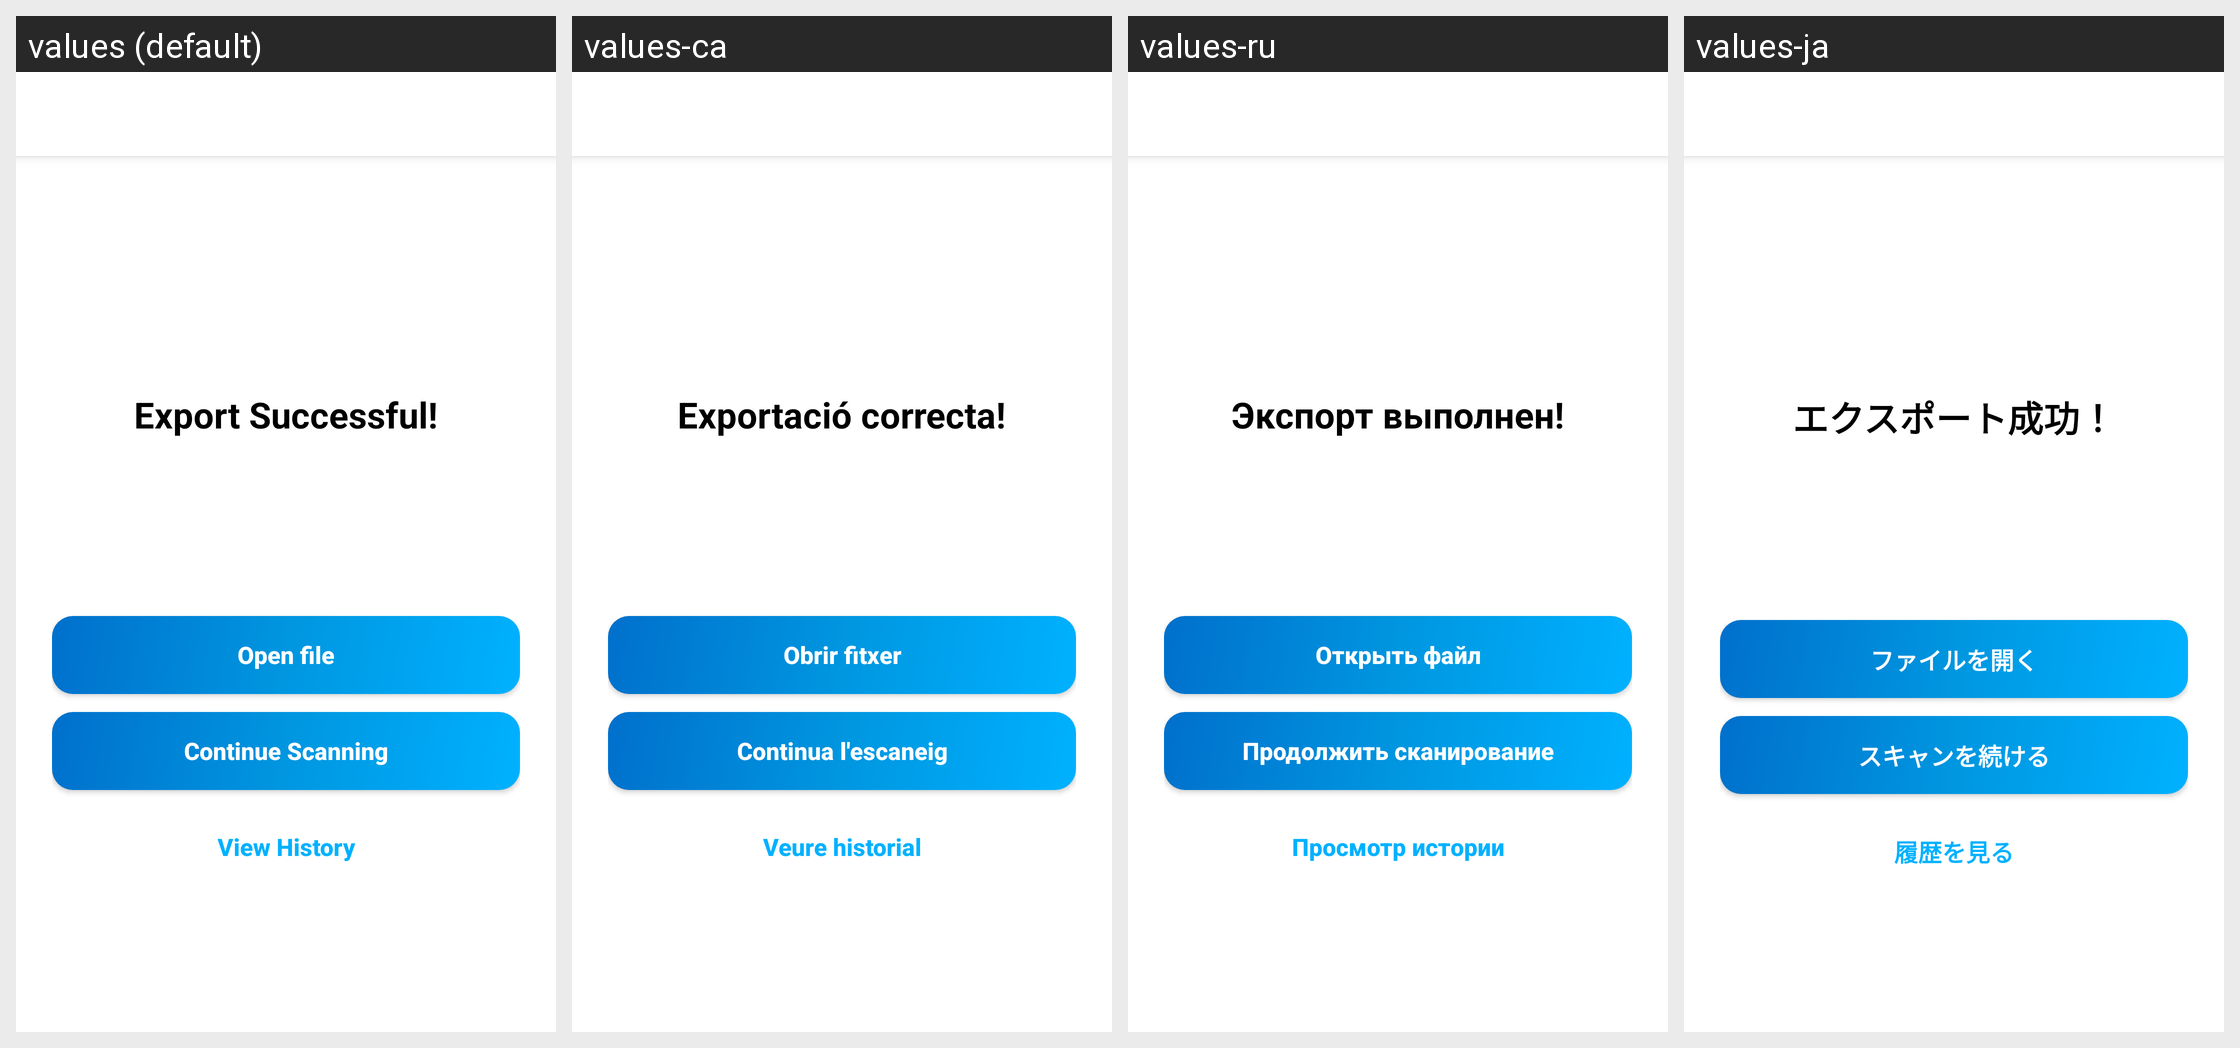

This grid shows one Android layout under several languages. Give, for every string resource on the screen, its name, the default text and each shown locale's text.
Android screen res/layout/a_batch_export_result.xml rendered under 4 locales, left to right: values (default), values-ca, values-ru, values-ja. Device: Nexus 5 (rendered at 1080×1920; each locale shown at half size, 540×960, under a caption strip naming it); theme AppTheme.
Other locales in the repository, not shown: values-de, values-el, values-es, values-eu, values-fa, values-fr, values-it, values-iw, values-pl, values-pt-rBR, values-tr, values-vi, values-zh, values-zh-rTW.
Strings drawn on this screen, with the default value and each locale's value (text and hints the layout hard-codes, and strings that could not be matched under every locale, appear in the picture but are not listed):

activity_batch_export_success_title
  values: Export Successful!
  values-ca: Exportació correcta!
  values-ru: Экспорт выполнен!
  values-ja: エクスポート成功！

activity_batch_export_button_open_file
  values: Open file
  values-ca: Obrir fitxer
  values-ru: Открыть файл
  values-ja: ファイルを開く

activity_batch_export_button_continue
  values: Continue Scanning
  values-ca: Continua l'escaneig
  values-ru: Продолжить сканирование
  values-ja: スキャンを続ける

activity_batch_export_button_history
  values: View History
  values-ca: Veure historial
  values-ru: Просмотр истории
  values-ja: 履歴を見る
